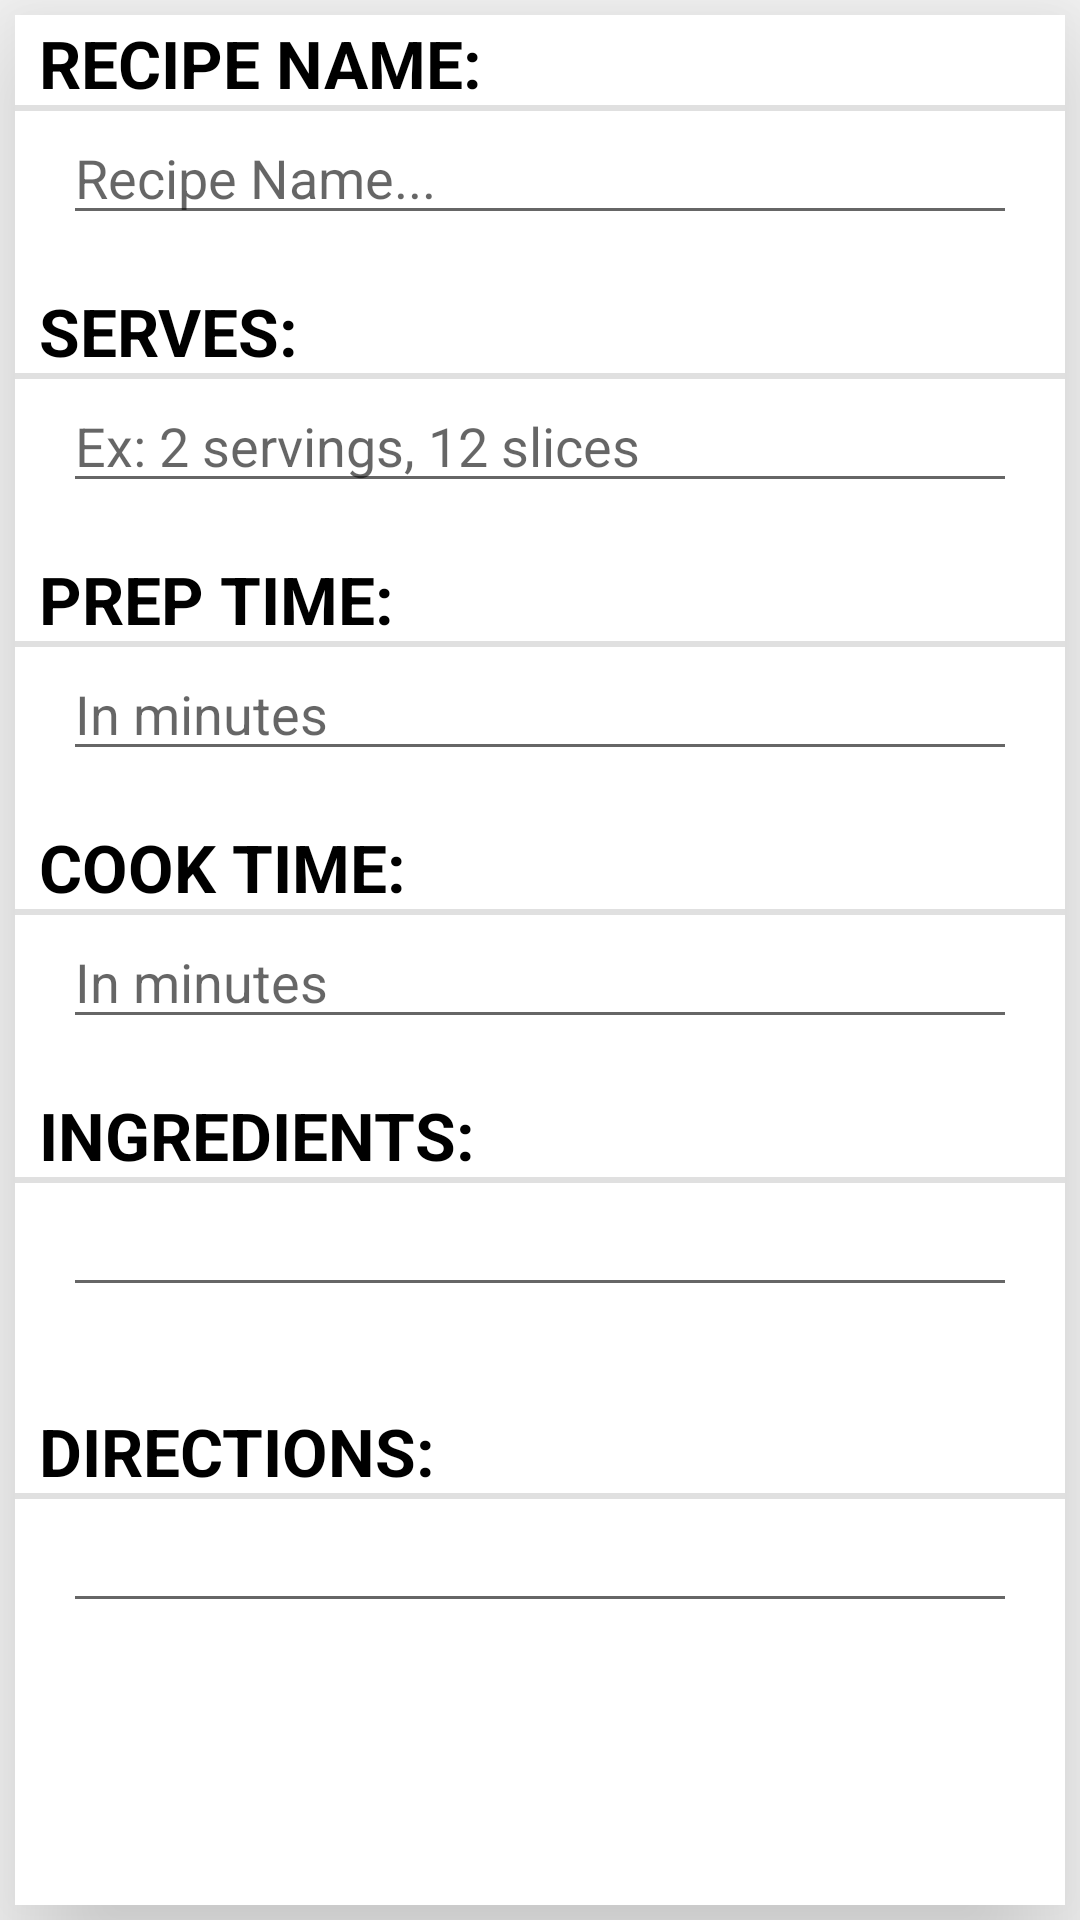

The Android layout XML behind this screen, and the referenced resources:
<!-- AndroidManifest.xml: application theme AppTheme -->
<!-- res/layout/activity_edit_recipe.xml -->
<?xml version="1.0" encoding="utf-8"?>
<RelativeLayout
    xmlns:android="http://schemas.android.com/apk/res/android"
    xmlns:tools="http://schemas.android.com/tools"
    android:layout_width="match_parent"
    android:layout_height="match_parent"
    android:clipChildren="false"
    android:clipToPadding="false"
    android:background="@color/brightGray">



    <ScrollView
        xmlns:android="http://schemas.android.com/apk/res/android"
        android:layout_width="match_parent"
        android:layout_height="match_parent"
        android:fillViewport="true"
        android:layout_marginTop="5dp"
        android:layout_marginLeft="5dp"
        android:layout_marginRight="5dp"
        android:layout_marginBottom="5dp"
        android:elevation="30dp"
        android:background="@color/white">

        <LinearLayout
            xmlns:android="http://schemas.android.com/apk/res/android"
            xmlns:tools="http://schemas.android.com/tools"
            android:layout_width="match_parent"
            android:layout_height="match_parent"
            tools:context="groceryproject.jacob.com.recipelist.EditRecipe"
            android:orientation="vertical">



            <TextView
                android:layout_width="match_parent"
                android:layout_height="wrap_content"
                android:id="@+id/recipe_name_text_view"
                android:text="@string/recipe_name"
                android:textSize="22dp"
                android:textColor="@color/black"
                style="?android:listSeparatorTextViewStyle"/>

            <EditText
                android:layout_width="match_parent"
                android:layout_height="wrap_content"
                android:hint="Recipe Name..."
                android:layout_marginLeft="16dp"
                android:layout_marginRight="16dp"
                android:id="@+id/recipe_name_text_edit"
                android:layout_marginBottom="16dp"
                android:inputType="textCapSentences"
                android:maxLines="1"/>

            <TextView
                android:layout_width="match_parent"
                android:layout_height="wrap_content"
                android:text="@string/servings"
                android:textSize="22dp"
                android:id="@+id/serving_text_view"
                style="?android:listSeparatorTextViewStyle"
                android:maxLines="1"
                android:textColor="@color/black"/>

            <EditText
                android:layout_width="match_parent"
                android:layout_height="wrap_content"
                android:id="@+id/serving_edit_text"
                android:layout_marginLeft="16dp"
                android:layout_marginRight="16dp"
                android:hint="Ex: 2 servings, 12 slices"
                android:layout_marginBottom="16dp"
                android:inputType="textCapSentences"
                />

            <TextView
                android:layout_width="match_parent"
                android:layout_height="wrap_content"
                android:text="@string/prep_time"
                android:textSize="22dp"
                android:id="@+id/prep_time_text_view"
                style="?android:listSeparatorTextViewStyle"
                android:textColor="@color/black"/>

            <EditText
                android:layout_width="match_parent"
                android:layout_height="wrap_content"
                android:layout_marginBottom="16dp"
                android:id="@+id/prep_time_edit_text"
                android:hint="In minutes"
                android:layout_marginLeft="16dp"
                android:layout_marginRight="16dp"
                android:inputType="number"
                android:maxLines="1"/>

            <TextView
                android:layout_width="match_parent"
                android:layout_height="wrap_content"
                android:text="@string/cook_time"
                android:textSize="22dp"
                android:id="@+id/cook_time_text_view"
                style="?android:listSeparatorTextViewStyle"
                android:textColor="@color/black"/>

            <EditText
                android:layout_width="match_parent"
                android:layout_height="wrap_content"
                android:layout_marginBottom="16dp"
                android:id="@+id/cook_time_edit_text"
                android:hint="In minutes"
                android:layout_marginLeft="16dp"
                android:layout_marginRight="16dp"
                android:inputType="number"
                android:maxLines="1"/>


            <TextView
                android:layout_width="match_parent"
                android:layout_height="wrap_content"
                android:text="@string/ingredients"
                android:textSize="22dp"
                android:id="@+id/ingredients_text_view"
                style="?android:listSeparatorTextViewStyle"
                android:textColor="@color/black"/>

            <EditText
                android:layout_width="match_parent"
                android:layout_height="wrap_content"
                android:layout_marginBottom="16dp"
                android:id="@+id/ingredients_edit_text"
                android:layout_marginLeft="16dp"
                android:layout_marginRight="16dp"
                tools:text="*"
                android:inputType="textCapSentences|textMultiLine"/>

            <TextView
                android:layout_width="match_parent"
                android:layout_height="wrap_content"
                android:text="@string/directions"
                android:textSize="22dp"
                android:layout_marginTop="16dp"
                android:id="@+id/directions_text_view"
                style="?android:listSeparatorTextViewStyle"
                android:textColor="@color/black"/>


            <EditText
                android:layout_width="match_parent"
                android:layout_height="wrap_content"
                android:layout_marginBottom="16dp"
                android:id="@+id/directions_edit_text"
                android:layout_marginLeft="16dp"
                android:layout_marginRight="16dp"
                android:inputType="textCapSentences|textMultiLine"/>



        </LinearLayout>
    </ScrollView>
</RelativeLayout>
<!-- resources referenced by this layout -->
<resources>
  <color name="black">#000000</color>
  <color name="brightGray">#FAFAFA</color>
  <color name="white">#FFFFFF</color>
  <string name="cook_time">Cook Time:</string>
  <string name="directions">Directions:</string>
  <string name="ingredients">Ingredients:</string>
  <string name="prep_time">Prep Time:</string>
  <string name="recipe_name">Recipe Name:</string>
  <string name="servings">Serves:</string>
  <style name="AppTheme" parent="Theme.AppCompat.Light.DarkActionBar">
          
          <item name="colorPrimary">@color/colorPrimary</item>
          <item name="colorPrimaryDark">@color/colorPrimaryDark</item>
          <item name="colorAccent">@color/colorAccent</item>
      </style>
  <color name="colorPrimary">#3F51B5</color>
  <color name="colorPrimaryDark">#303F9F</color>
  <color name="colorAccent">#FF4081</color>
</resources>
